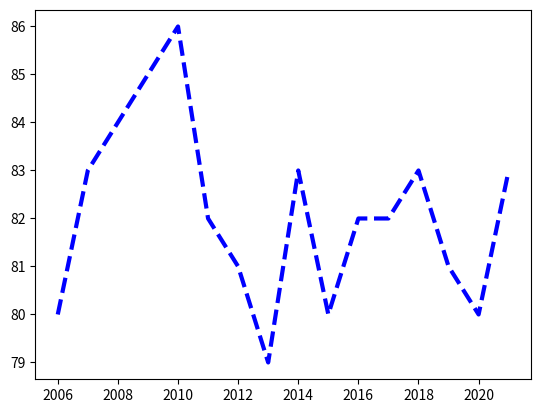

Reproduce this figure in Python.
import matplotlib.pyplot as plt

# Generate yers
years = [2006 + x for x in range(16)]
weights = [80, 83, 84, 85, 86, 82, 81, 79, 83, 80,
          82, 82, 83, 81, 80, 83]

# `lw` - line width
plt.plot(years, weights, c="b", lw=3, linestyle="--")
# - Similarly this can be done using positional parameters
# plt.plot(years, weights, "b--", lw=3)
plt.show()
